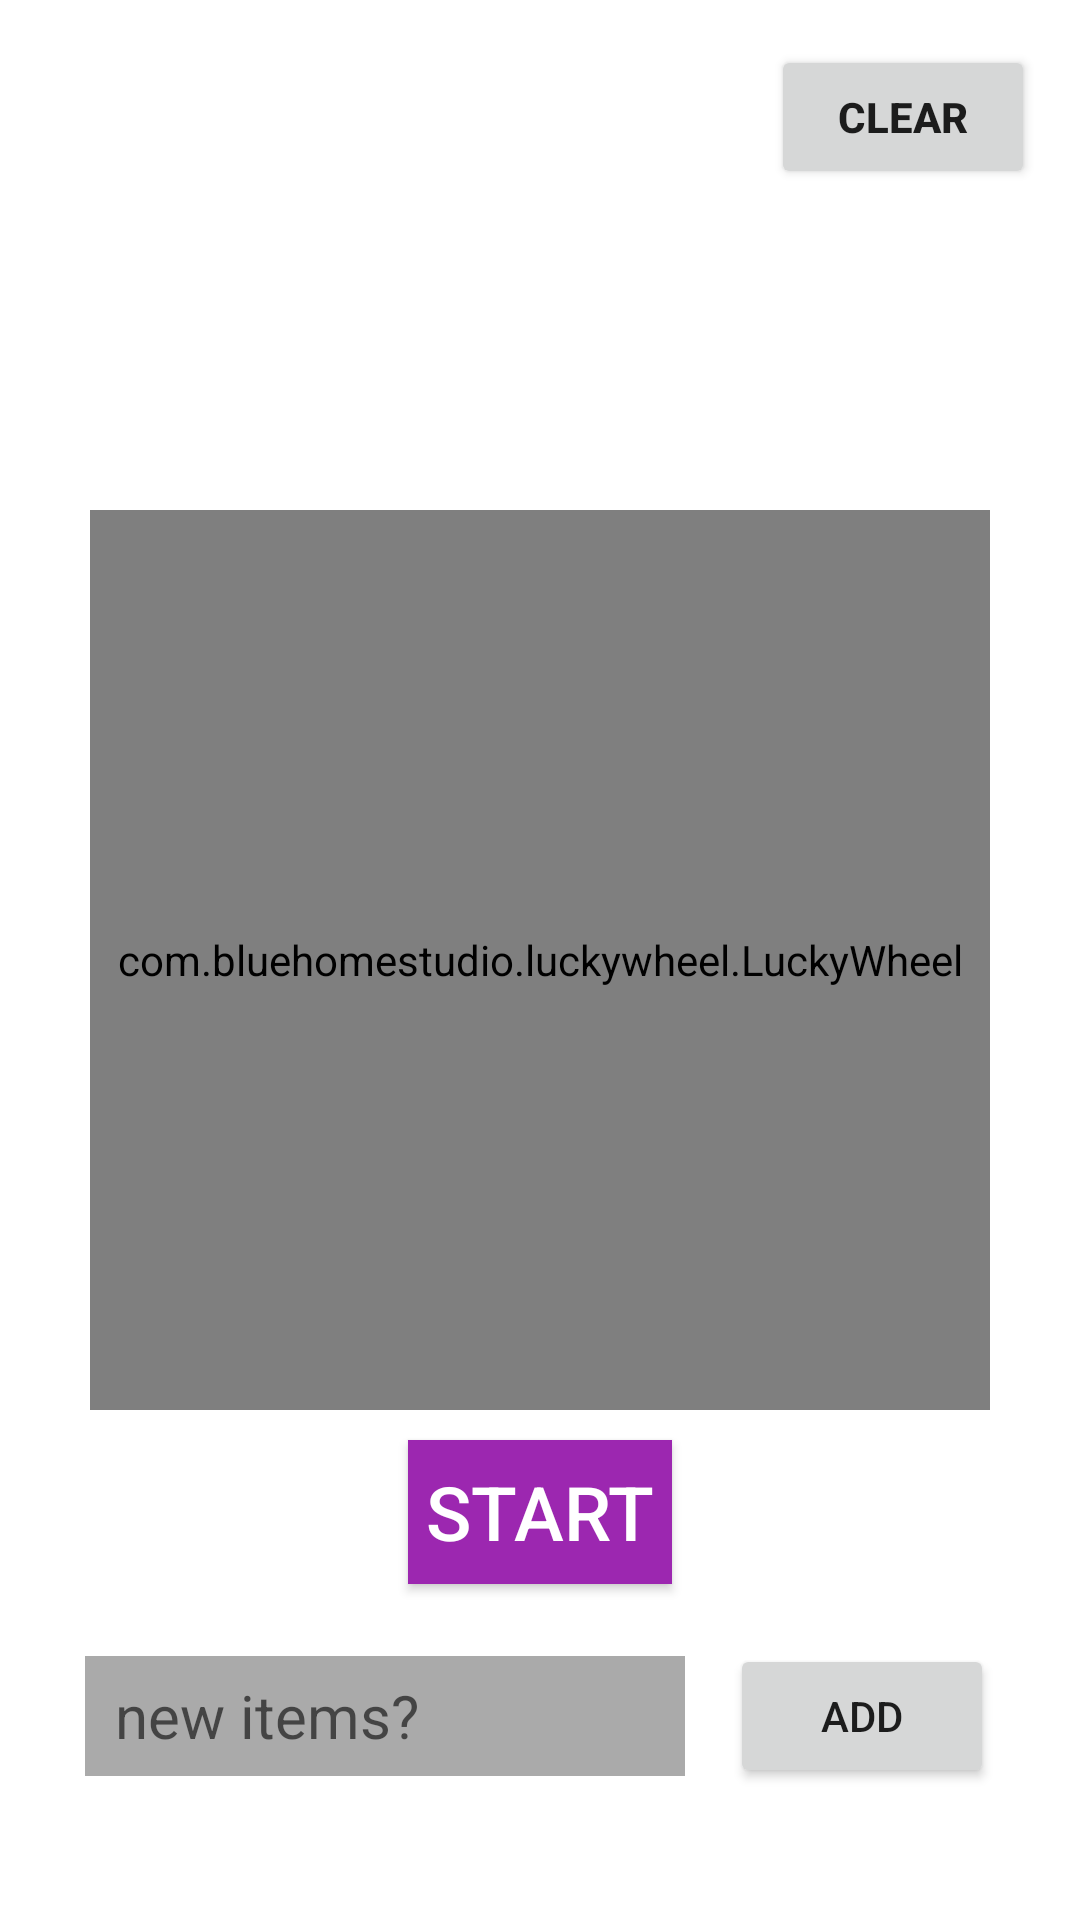

Layout XML and referenced resources for this Android screen:
<!-- AndroidManifest.xml: application theme Theme.MyApplication -->
<!-- res/layout/activity_roulette.xml -->
<?xml version="1.0" encoding="utf-8"?>
<RelativeLayout xmlns:android="http://schemas.android.com/apk/res/android"
xmlns:app="http://schemas.android.com/apk/res-auto"
xmlns:tools="http://schemas.android.com/tools"
android:layout_width="match_parent"
android:layout_height="match_parent"
tools:context=".Tab3.Roulette.RouletteActivity">

<Button
    android:id="@+id/clear_btn"
    android:layout_alignParentRight="true"
    android:layout_width="wrap_content"
    android:layout_height="wrap_content"
    android:layout_margin="15dp"
    android:text="clear"
    android:textStyle="bold" />

<com.bluehomestudio.luckywheel.LuckyWheel
    android:id="@+id/luck_wheel"
    android:layout_width="300dp"
    android:layout_height="300dp"
    android:layout_centerInParent="true"
    app:background_color="@android:color/white" />

<Button
    android:id="@+id/spin_btn"
    android:layout_width="wrap_content"
    android:layout_height="wrap_content"
    android:layout_below="@+id/luck_wheel"
    android:layout_centerHorizontal="true"
    android:layout_marginTop="10dp"
    android:background="#FF9C27B0"
    android:text="start"
    android:textColor="@color/white"
    android:textSize="25sp" />

<RelativeLayout
    android:layout_width="match_parent"
    android:layout_height="wrap_content"
    android:layout_below="@id/spin_btn"
    android:layout_marginTop="20dp"
    >

    <LinearLayout
        android:layout_width="wrap_content"
        android:layout_height="wrap_content"
        android:orientation="horizontal"
        android:layout_centerInParent="true">

        <EditText
            android:id="@+id/newItem"
            android:layout_width="200dp"
            android:layout_height="40dp"
            android:layout_below="@id/spin_btn"
            android:background="@android:color/darker_gray"
            android:hint="  new items?"
            android:layout_gravity="center"
            android:textSize="20dp" />

        <Button
            android:id="@+id/edit_btn"
            android:layout_width="wrap_content"
            android:layout_height="wrap_content"
            android:layout_marginStart="15dp"
            android:layout_gravity="center"
            android:text="add" />


    </LinearLayout>

</RelativeLayout>

</RelativeLayout>
<!-- resources referenced by this layout -->
<resources>
  <color name="white">#FFFFFFFF</color>
  <style name="Theme.MyApplication" parent="Theme.MaterialComponents.DayNight.DarkActionBar">
          
          <item name="colorPrimary">@color/purple_200</item>
          <item name="colorPrimaryVariant">@color/white</item>
          <item name="colorOnPrimary">@color/white</item>
          
          <item name="colorSecondary">@color/teal_200</item>
          <item name="colorSecondaryVariant">@color/teal_700</item>
          <item name="colorOnSecondary">@color/black</item>
          
          <item name="android:statusBarColor" tools:targetApi="l">?attr/colorPrimaryVariant</item>
          <item name="android:windowLightStatusBar" tools:targetApi="m">true</item>
          
      </style>
  <color name="purple_200">#FFBB86FC</color>
  <color name="teal_200">#FF03DAC5</color>
  <color name="teal_700">#FF018786</color>
  <color name="black">#FF000000</color>
</resources>
